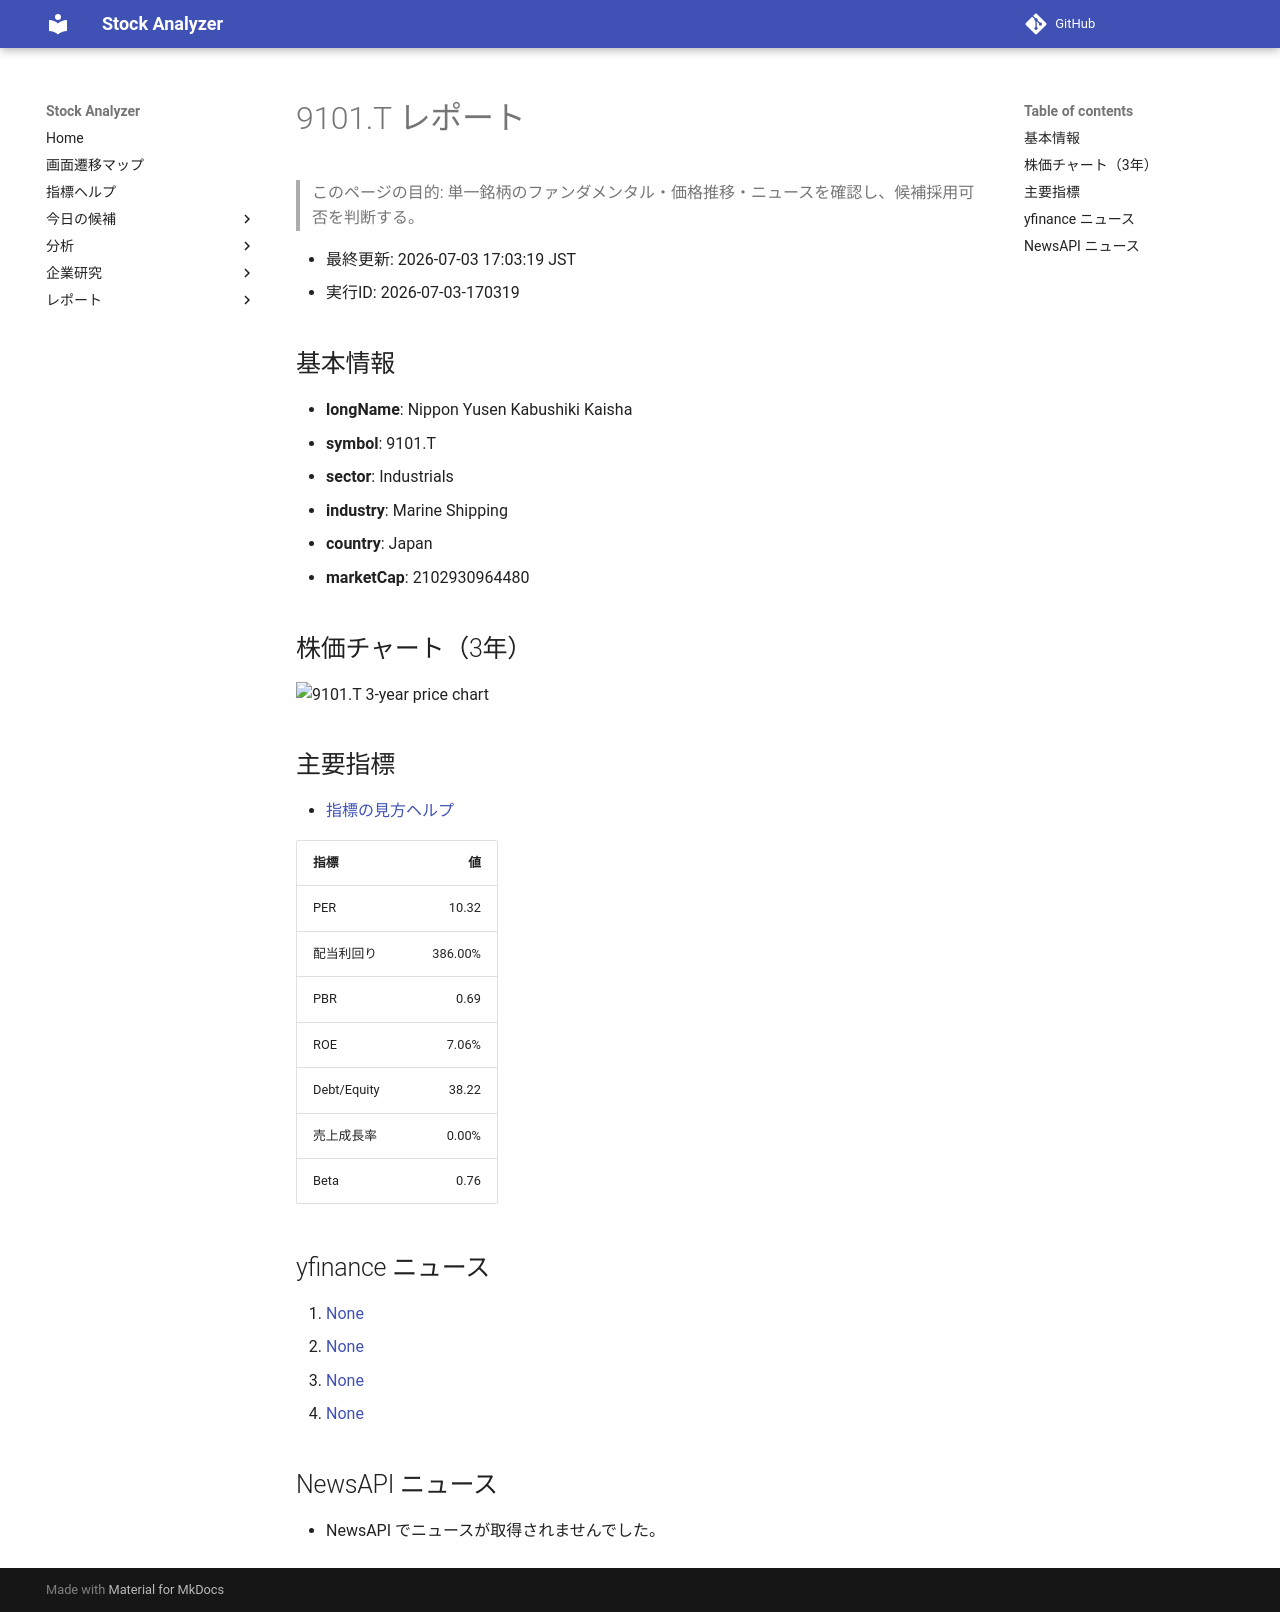

repository: Yumi-note/Making-APP · page: reports/2026-07-03/170319/9101_T/index.html · generator: mkdocs

# 9101.T レポート

> このページの目的: 単一銘柄のファンダメンタル・価格推移・ニュースを確認し、候補採用可否を判断する。

- 最終更新: 2026-07-03 17:03:19 JST
- 実行ID: 2026-07-03-170319

## 基本情報

- **longName**: Nippon Yusen Kabushiki Kaisha
- **symbol**: 9101.T
- **sector**: Industrials
- **industry**: Marine Shipping
- **country**: Japan
- **marketCap**: 2102930964480

## 株価チャート（3年）

![9101.T 3-year price chart](9101_T_3y.png)

## 主要指標

- [指標の見方ヘルプ](../../../../indicators.md)

| 指標 | 値 |
|---|---:|
| PER | 10.32 |
| 配当利回り | 386.00% |
| PBR | 0.69 |
| ROE | 7.06% |
| Debt/Equity | 38.22 |
| 売上成長率 | 0.00% |
| Beta | 0.76 |

## yfinance ニュース

1. [None](None)
2. [None](None)
3. [None](None)
4. [None](None)

## NewsAPI ニュース

- NewsAPI でニュースが取得されませんでした。
